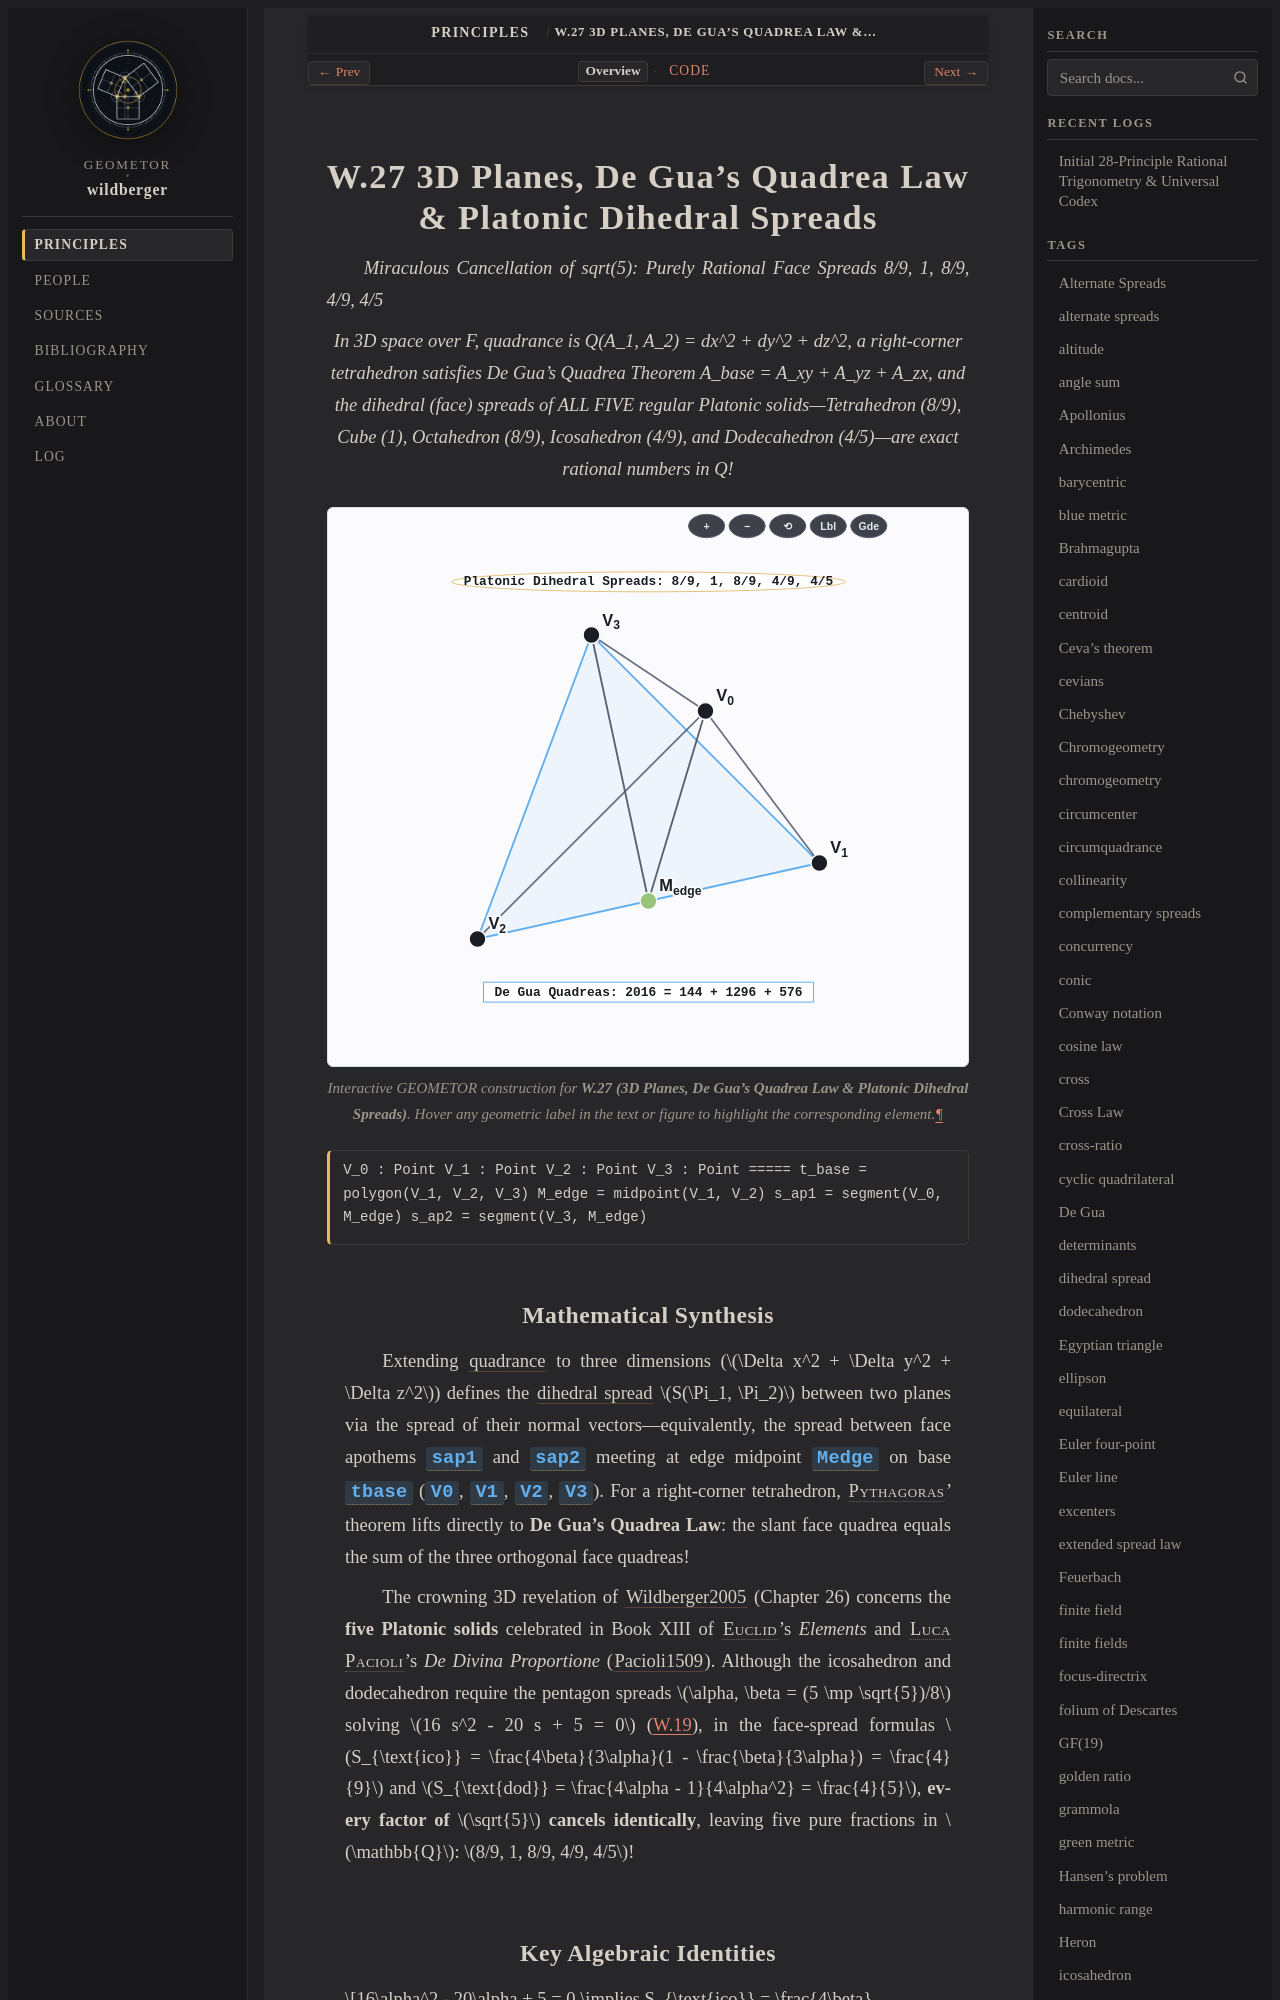

repository: geometor/wildberger · page: topics/w-27/index.html · generator: sphinx

:order: 27
:type: topic
:category: 3D Solid Geometry & The Five Platonic Solids
:tags: Platonic solids, dihedral spread, De Gua, tetrahedron, icosahedron, dodecahedron

.. _w-27:

================================================================
W.27 3D Planes, De Gua's Quadrea Law & Platonic Dihedral Spreads
================================================================

*Miraculous Cancellation of sqrt(5): Purely Rational Face Spreads 8/9, 1, 8/9, 4/9, 4/5*

.. enunciation::

   In 3D space over F, quadrance is Q(A_1, A_2) = dx^2 + dy^2 + dz^2, a right-corner tetrahedron satisfies De Gua's Quadrea Theorem A_base = A_xy + A_yz + A_zx, and the dihedral (face) spreads of ALL FIVE regular Platonic solids—Tetrahedron (8/9), Cube (1), Octahedron (8/9), Icosahedron (4/9), and Dodecahedron (4/5)—are exact rational numbers in Q!

.. figure:: w-27.svg
   :align: center
   :width: 100%

   Interactive GEOMETOR construction for **W.27 (3D Planes, De Gua's Quadrea Law & Platonic Dihedral Spreads)**. Hover any geometric label in the text or figure to highlight the corresponding element.

.. signature::

   V_0 : Point
   V_1 : Point
   V_2 : Point
   V_3 : Point
   =====
   t_base = polygon(V_1, V_2, V_3)
   M_edge = midpoint(V_1, V_2)
   s_ap1 = segment(V_0, M_edge)
   s_ap2 = segment(V_3, M_edge)
